The GitHub repository v0idFuncti0n/Coins_dataset_generator contains a labelled image folder "classified" with 8 categories: 1 cent, 1 euro, 10 cent, 2 cent, 2 euro, 20 cent, 5 cent, 50 cent. Examples follow, each with its label.

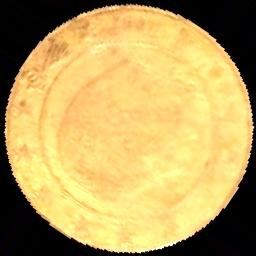
Label: 10 cent

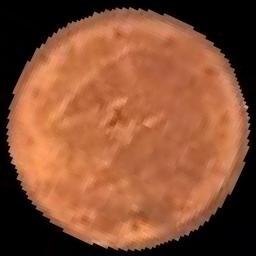
Label: 1 cent

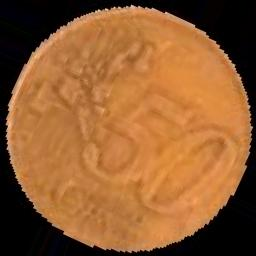
Label: 50 cent

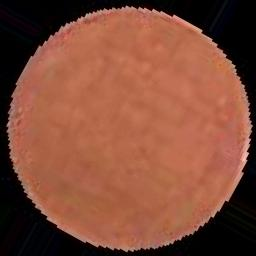
Label: 5 cent

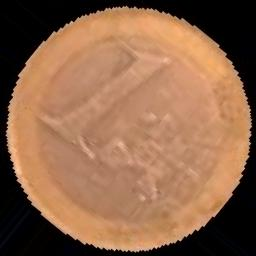
Label: 1 euro

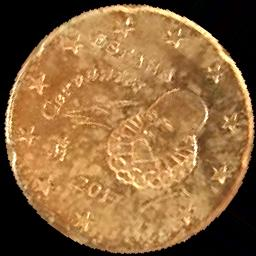
Label: 20 cent
